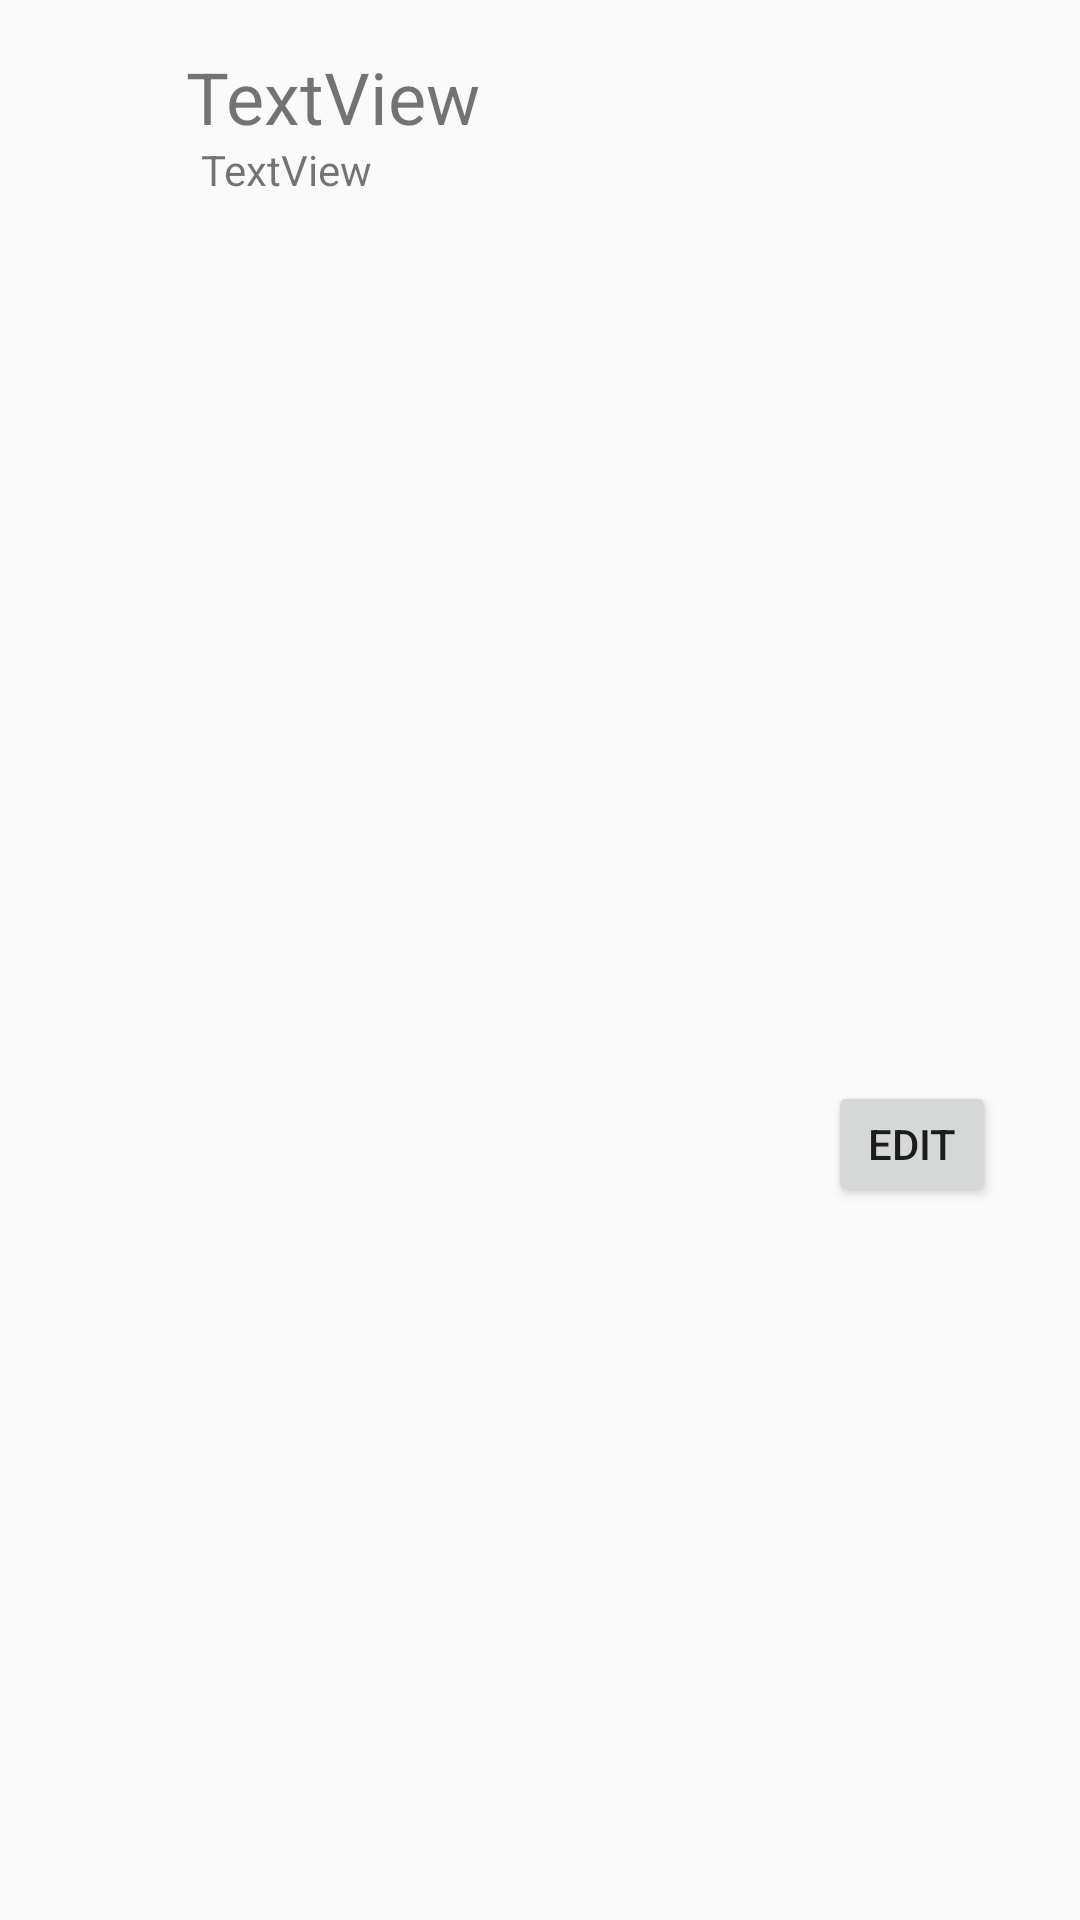

Write the Android layout XML for this screen, with the resource values it uses.
<!-- AndroidManifest.xml: application theme AppTheme -->
<!-- res/layout/grouplayout2.xml -->
<?xml version="1.0" encoding="utf-8"?>
<androidx.constraintlayout.widget.ConstraintLayout xmlns:android="http://schemas.android.com/apk/res/android"
    xmlns:app="http://schemas.android.com/apk/res-auto"
    xmlns:tools="http://schemas.android.com/tools"
    android:layout_width="match_parent"
    android:layout_height="wrap_content">


    <ImageView
        android:id="@+id/imageView4"
        android:layout_width="42dp"
        android:layout_height="37dp"
        android:layout_marginStart="16dp"
        android:layout_marginLeft="16dp"
        app:layout_constraintBottom_toBottomOf="parent"
        app:layout_constraintStart_toStartOf="parent"
        app:layout_constraintTop_toTopOf="parent"
        app:layout_constraintVertical_bias="0.466"
        tools:srcCompat="@tools:sample/avatars[3]" />

    <TextView
        android:id="@+id/groupsname"
        android:layout_width="210dp"
        android:layout_height="31dp"
        android:layout_marginTop="16dp"
        android:text="TextView"
        android:textSize="24sp"
        app:layout_constraintEnd_toEndOf="parent"
        app:layout_constraintHorizontal_bias="0.043"
        app:layout_constraintStart_toEndOf="@+id/imageView4"
        app:layout_constraintTop_toTopOf="parent" />

    <TextView
        android:id="@+id/groupsdesc"
        android:layout_width="wrap_content"
        android:layout_height="wrap_content"
        android:text="TextView"
        app:layout_constraintEnd_toEndOf="parent"
        app:layout_constraintHorizontal_bias="0.037"
        app:layout_constraintStart_toEndOf="@+id/imageView4"
        app:layout_constraintTop_toBottomOf="@+id/groupsname" />

    <Button
        android:id="@+id/groupEdit"
        android:layout_width="56dp"
        android:layout_height="42dp"
        android:layout_marginStart="4dp"
        android:layout_marginLeft="4dp"
        android:layout_marginTop="4dp"
        android:text="Edit"
        app:layout_constraintBottom_toBottomOf="parent"
        app:layout_constraintStart_toEndOf="@+id/groupsname"
        app:layout_constraintTop_toTopOf="parent"
        app:layout_constraintVertical_bias="0.6" />

    <Button
        android:id="@+id/groupDelete"
        android:layout_width="80dp"
        android:layout_height="43dp"
        android:layout_marginStart="52dp"
        android:layout_marginLeft="52dp"
        android:layout_marginEnd="10dp"
        android:layout_marginRight="10dp"
        android:text="Delete"
        app:layout_constraintBottom_toBottomOf="parent"
        app:layout_constraintEnd_toEndOf="parent"
        app:layout_constraintHorizontal_bias="0.852"
        app:layout_constraintStart_toEndOf="@+id/groupEdit"
        app:layout_constraintTop_toTopOf="parent"
        app:layout_constraintVertical_bias="0.666" />

</androidx.constraintlayout.widget.ConstraintLayout>
<!-- resources referenced by this layout -->
<resources>
  <style name="AppTheme" parent="Theme.AppCompat.Light.DarkActionBar">
          
          <item name="colorPrimary">#929FEB</item>
          <item name="colorPrimaryDark">#7789C7</item>
          <item name="colorAccent">@color/colorAccent</item>
  
      </style>
  <color name="colorAccent">#D81B60</color>
</resources>
